2-way image classification set "spiral_processed" from GitHub (mahimairaja/NUS_007); label vocabulary: healthy, parkinson.

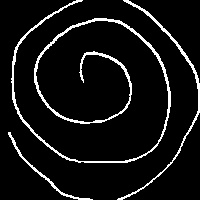
Label: healthy

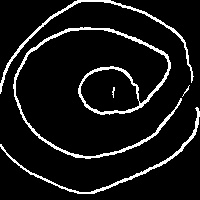
Label: parkinson

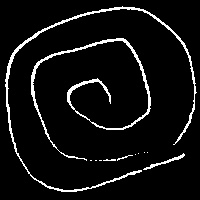
Label: healthy

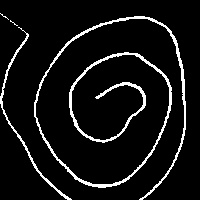
Label: healthy

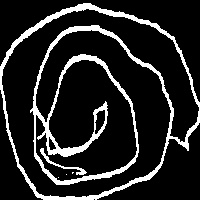
Label: parkinson

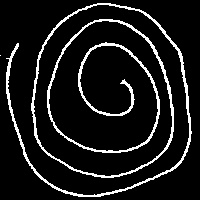
Label: parkinson
